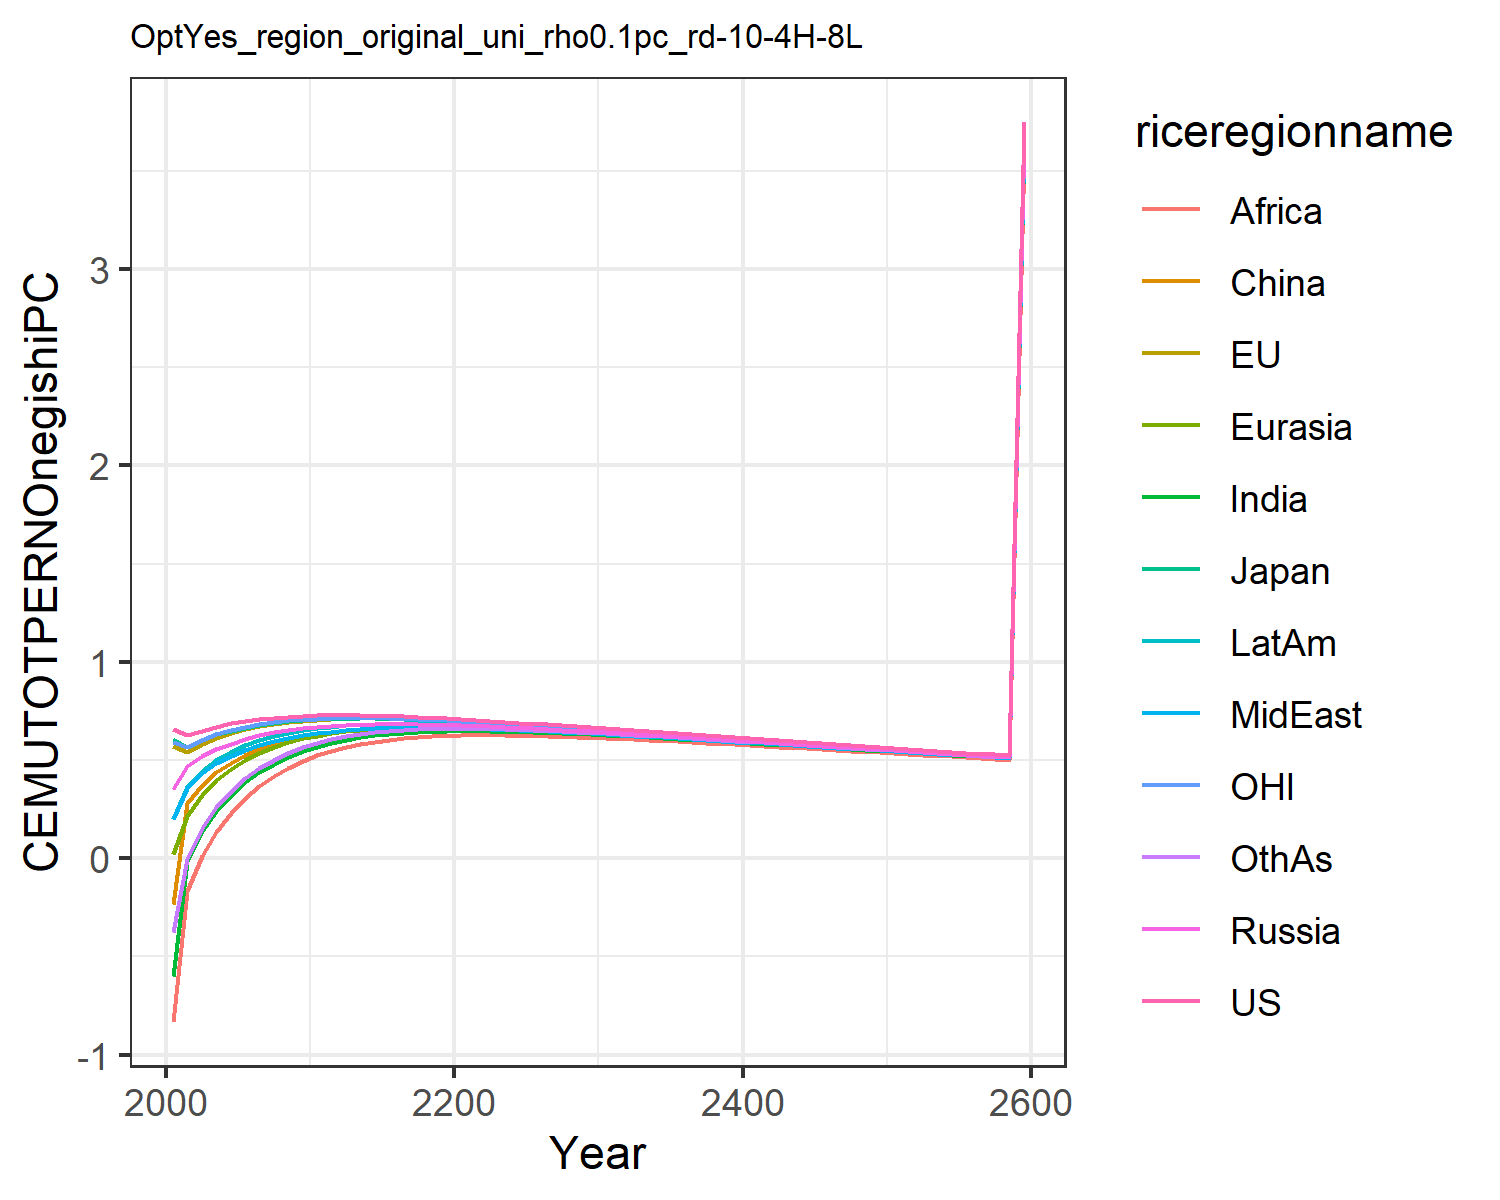

Values plotted in this chart, from the file beside it:
0.6583893374435342, 0.5728399300295937, 0.6053208815591151, 0.35404026984591885, 0.01986863469786393, -0.23454882884601558, -0.5987629986648584, 0.19955657840633811, -0.8326618777732833, 0.20091077679967817, 0.5930951848289272, -0.37495719825277174
0.6251, 0.5403, 0.5655, 0.468, 0.2173, 0.2815, -0.01845, 0.3576, -0.1657, 0.3639, 0.5682, -0.006444
0.6489, 0.579, 0.6001, 0.5208, 0.3239, 0.3745, 0.1372, 0.4315, 0.01274, 0.4444, 0.6012, 0.152
0.6698, 0.6119, 0.6302, 0.5568, 0.3971, 0.4381, 0.241, 0.4823, 0.1309, 0.5008, 0.63, 0.2593
0.6865, 0.6382, 0.648, 0.5839, 0.453, 0.4858, 0.3223, 0.5217, 0.2279, 0.5432, 0.6528, 0.3428
0.6993, 0.6586, 0.665, 0.6071, 0.4994, 0.5242, 0.387, 0.5519, 0.3055, 0.5759, 0.6703, 0.4086
0.7088, 0.6743, 0.6793, 0.6262, 0.5371, 0.5564, 0.4393, 0.5761, 0.3665, 0.6019, 0.6837, 0.461
0.7161, 0.6853, 0.6891, 0.6413, 0.5673, 0.5822, 0.4813, 0.5956, 0.4162, 0.6216, 0.6935, 0.502
0.7213, 0.6943, 0.6973, 0.6532, 0.5914, 0.6029, 0.5166, 0.6118, 0.4578, 0.6382, 0.7012, 0.5367
0.7248, 0.7004, 0.7025, 0.6612, 0.6096, 0.6182, 0.5453, 0.6262, 0.4945, 0.6513, 0.7061, 0.5654
0.7272, 0.7049, 0.7064, 0.6674, 0.6243, 0.6298, 0.5686, 0.638, 0.5243, 0.6618, 0.7097, 0.588
0.7269, 0.7073, 0.708, 0.6717, 0.6357, 0.6416, 0.5874, 0.6449, 0.5476, 0.6687, 0.7114, 0.6078
0.728, 0.7103, 0.7109, 0.6768, 0.6462, 0.6492, 0.603, 0.6523, 0.5661, 0.6757, 0.7136, 0.6217
0.7276, 0.7115, 0.7121, 0.68, 0.6539, 0.655, 0.6153, 0.6575, 0.5811, 0.6805, 0.7143, 0.6328
0.7262, 0.7116, 0.712, 0.6819, 0.6596, 0.6593, 0.6249, 0.661, 0.5931, 0.6836, 0.7139, 0.6415
0.7241, 0.7108, 0.7111, 0.6826, 0.6636, 0.6623, 0.6323, 0.6633, 0.6026, 0.6854, 0.7127, 0.6481
0.7215, 0.7092, 0.7094, 0.6826, 0.6662, 0.6642, 0.6379, 0.6645, 0.6101, 0.6862, 0.7108, 0.653
0.7184, 0.7071, 0.7072, 0.6818, 0.6678, 0.6651, 0.6419, 0.6649, 0.6158, 0.6861, 0.7084, 0.6564
0.7151, 0.7045, 0.7046, 0.6805, 0.6684, 0.6651, 0.6447, 0.6646, 0.62, 0.6853, 0.7056, 0.6586
0.7114, 0.7016, 0.7016, 0.6786, 0.6682, 0.6645, 0.6464, 0.6637, 0.6231, 0.6839, 0.7024, 0.6597
0.7075, 0.6983, 0.6982, 0.6764, 0.6674, 0.6633, 0.647, 0.6621, 0.6248, 0.6819, 0.6989, 0.6598
0.7034, 0.6947, 0.6946, 0.6739, 0.6659, 0.6615, 0.6467, 0.6599, 0.6256, 0.6793, 0.6952, 0.6591
0.6991, 0.6909, 0.6908, 0.671, 0.664, 0.6593, 0.646, 0.6576, 0.6255, 0.6765, 0.6913, 0.6579
0.6947, 0.6869, 0.6868, 0.6678, 0.6617, 0.6567, 0.6448, 0.6549, 0.625, 0.6734, 0.6872, 0.6563
0.6901, 0.6828, 0.6827, 0.6644, 0.659, 0.6539, 0.6431, 0.6521, 0.6241, 0.6701, 0.6829, 0.6542
0.6855, 0.6786, 0.6784, 0.6609, 0.6561, 0.6509, 0.6412, 0.6491, 0.6228, 0.6667, 0.6786, 0.6519
0.6808, 0.6742, 0.6741, 0.6572, 0.653, 0.6476, 0.6388, 0.6459, 0.6211, 0.663, 0.6742, 0.6492
0.676, 0.6697, 0.6696, 0.6533, 0.6496, 0.6441, 0.6362, 0.6424, 0.6191, 0.6591, 0.6696, 0.6462
0.6712, 0.6651, 0.665, 0.6493, 0.646, 0.6404, 0.6332, 0.6388, 0.6167, 0.6551, 0.665, 0.6429
0.6663, 0.6604, 0.6603, 0.6452, 0.6423, 0.6366, 0.6301, 0.6351, 0.6141, 0.6509, 0.6603, 0.6394
0.6613, 0.6557, 0.6557, 0.641, 0.6384, 0.6327, 0.6268, 0.6312, 0.6113, 0.6467, 0.6555, 0.6358
0.6564, 0.651, 0.6509, 0.6368, 0.6345, 0.6287, 0.6233, 0.6273, 0.6083, 0.6424, 0.6507, 0.6321
0.6514, 0.6462, 0.6461, 0.6324, 0.6304, 0.6246, 0.6197, 0.6233, 0.6051, 0.638, 0.6459, 0.6281
0.6464, 0.6413, 0.6413, 0.628, 0.6262, 0.6204, 0.6159, 0.6191, 0.6018, 0.6335, 0.641, 0.6241
0.6413, 0.6364, 0.6364, 0.6236, 0.6219, 0.6161, 0.6121, 0.615, 0.5983, 0.6289, 0.6361, 0.6199
0.6362, 0.6315, 0.6316, 0.6191, 0.6176, 0.6118, 0.6081, 0.6107, 0.5947, 0.6243, 0.6312, 0.6157
0.6312, 0.6266, 0.6267, 0.6145, 0.6132, 0.6074, 0.604, 0.6064, 0.591, 0.6197, 0.6263, 0.6114
0.6261, 0.6217, 0.6217, 0.61, 0.6088, 0.6029, 0.5999, 0.6021, 0.5873, 0.6151, 0.6213, 0.6071
0.6211, 0.6168, 0.6168, 0.6054, 0.6043, 0.5985, 0.5958, 0.5977, 0.5834, 0.6104, 0.6164, 0.6027
0.616, 0.6118, 0.6119, 0.6008, 0.5998, 0.594, 0.5916, 0.5934, 0.5795, 0.6057, 0.6114, 0.5982
0.611, 0.6069, 0.607, 0.5962, 0.5953, 0.5895, 0.5873, 0.589, 0.5756, 0.601, 0.6065, 0.5938
0.6059, 0.602, 0.6021, 0.5916, 0.5908, 0.585, 0.583, 0.5846, 0.5716, 0.5963, 0.6016, 0.5893
0.6009, 0.5971, 0.5972, 0.587, 0.5862, 0.5805, 0.5787, 0.5801, 0.5676, 0.5916, 0.5966, 0.5848
0.5959, 0.5922, 0.5923, 0.5824, 0.5817, 0.576, 0.5744, 0.5757, 0.5635, 0.5868, 0.5917, 0.5803
0.591, 0.5873, 0.5874, 0.5778, 0.5771, 0.5714, 0.5701, 0.5713, 0.5594, 0.5821, 0.5868, 0.5758
0.586, 0.5824, 0.5826, 0.5732, 0.5726, 0.5669, 0.5657, 0.5669, 0.5553, 0.5774, 0.582, 0.5712
0.581, 0.5775, 0.5777, 0.5686, 0.568, 0.5624, 0.5614, 0.5624, 0.5512, 0.5727, 0.5771, 0.5667
0.5761, 0.5727, 0.5729, 0.564, 0.5635, 0.5579, 0.557, 0.558, 0.5471, 0.5681, 0.5723, 0.5622
0.5712, 0.5679, 0.5681, 0.5594, 0.5589, 0.5534, 0.5527, 0.5536, 0.543, 0.5634, 0.5674, 0.5577
0.5664, 0.5631, 0.5633, 0.5549, 0.5544, 0.5489, 0.5483, 0.5492, 0.5389, 0.5587, 0.5626, 0.5531
0.5615, 0.5583, 0.5585, 0.5503, 0.5499, 0.5444, 0.544, 0.5448, 0.5347, 0.5541, 0.5579, 0.5486
0.5567, 0.5535, 0.5538, 0.5458, 0.5454, 0.54, 0.5396, 0.5404, 0.5306, 0.5495, 0.5531, 0.5442
0.5519, 0.5488, 0.5491, 0.5413, 0.5409, 0.5355, 0.5353, 0.536, 0.5265, 0.5449, 0.5484, 0.5397
0.5471, 0.5441, 0.5444, 0.5368, 0.5364, 0.5311, 0.531, 0.5316, 0.5223, 0.5403, 0.5437, 0.5352
0.5424, 0.5394, 0.5397, 0.5323, 0.532, 0.5267, 0.5267, 0.5273, 0.5182, 0.5357, 0.539, 0.5308
0.5376, 0.5348, 0.5351, 0.5278, 0.5275, 0.5223, 0.5224, 0.523, 0.5141, 0.5312, 0.5343, 0.5263
0.5329, 0.5301, 0.5304, 0.5234, 0.5231, 0.5179, 0.5181, 0.5186, 0.51, 0.5267, 0.5297, 0.5219
0.5283, 0.5255, 0.5258, 0.519, 0.5187, 0.5136, 0.5138, 0.5143, 0.5059, 0.5222, 0.5251, 0.5175
0.5236, 0.5209, 0.5213, 0.5146, 0.5143, 0.5093, 0.5095, 0.5101, 0.5018, 0.5177, 0.5205, 0.5131
3.748, 3.728, 3.731, 3.683, 3.681, 3.645, 3.647, 3.651, 3.592, 3.705, 3.725, 3.673
